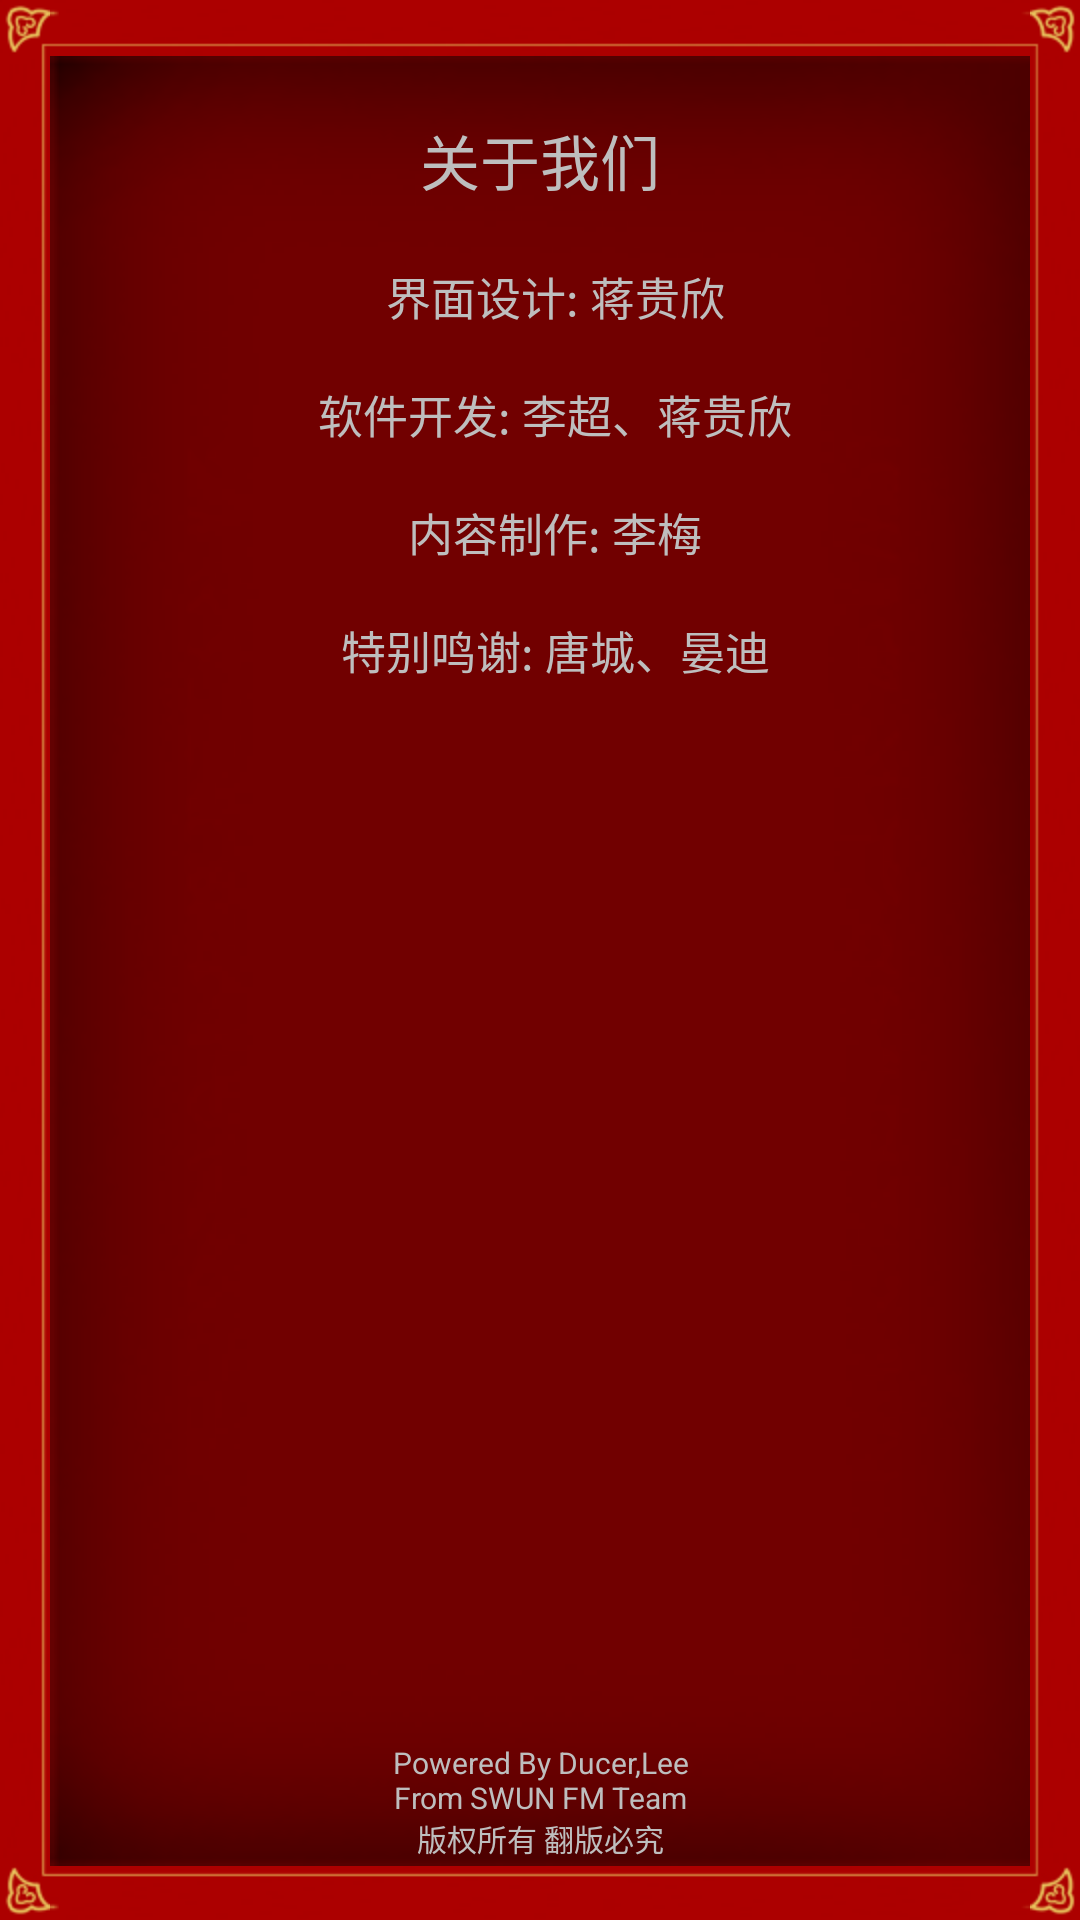

Reconstruct the res/layout file that produces this screen, plus the resources it refers to.
<!-- AndroidManifest.xml: application theme android:Theme.Black.NoTitleBar -->
<!-- res/layout/activity_about.xml -->
<?xml version="1.0" encoding="utf-8"?>
<LinearLayout xmlns:android="http://schemas.android.com/apk/res/android"
    android:layout_width="match_parent"
    android:layout_height="match_parent"
    android:background="@drawable/menu_main_bg"
    android:orientation="vertical" >

    <TextView
        android:layout_width="fill_parent"
        android:layout_height="wrap_content"
        android:layout_marginTop="20dp"
        android:gravity="center"
        android:text="@string/about_us"
        android:textSize="20sp" />

    <TextView
        android:layout_width="fill_parent"
        android:layout_height="0dp"
        android:layout_weight="1"
        android:gravity="center_horizontal"
        android:layout_marginTop="20dp"
        android:layout_marginLeft="10dp"
        android:text="@string/about"
        android:textSize="15sp" />

    <TextView
        android:layout_width="fill_parent"
        android:layout_height="wrap_content"
        android:layout_margin="2dp"
        android:gravity="center"
        android:text="@string/power"
        android:textSize="10sp" />

</LinearLayout>
<!-- resources referenced by this layout -->
<resources>
  <string name="about">界面设计: 蒋贵欣\n\n软件开发: 李超、蒋贵欣\n\n内容制作: 李梅\n\n特别鸣谢: 唐城、晏迪</string>
  <string name="about_us">关于我们</string>
  <string name="power">Powered By Ducer,Lee\nFrom SWUN FM Team\n版权所有　翻版必究</string>
</resources>
